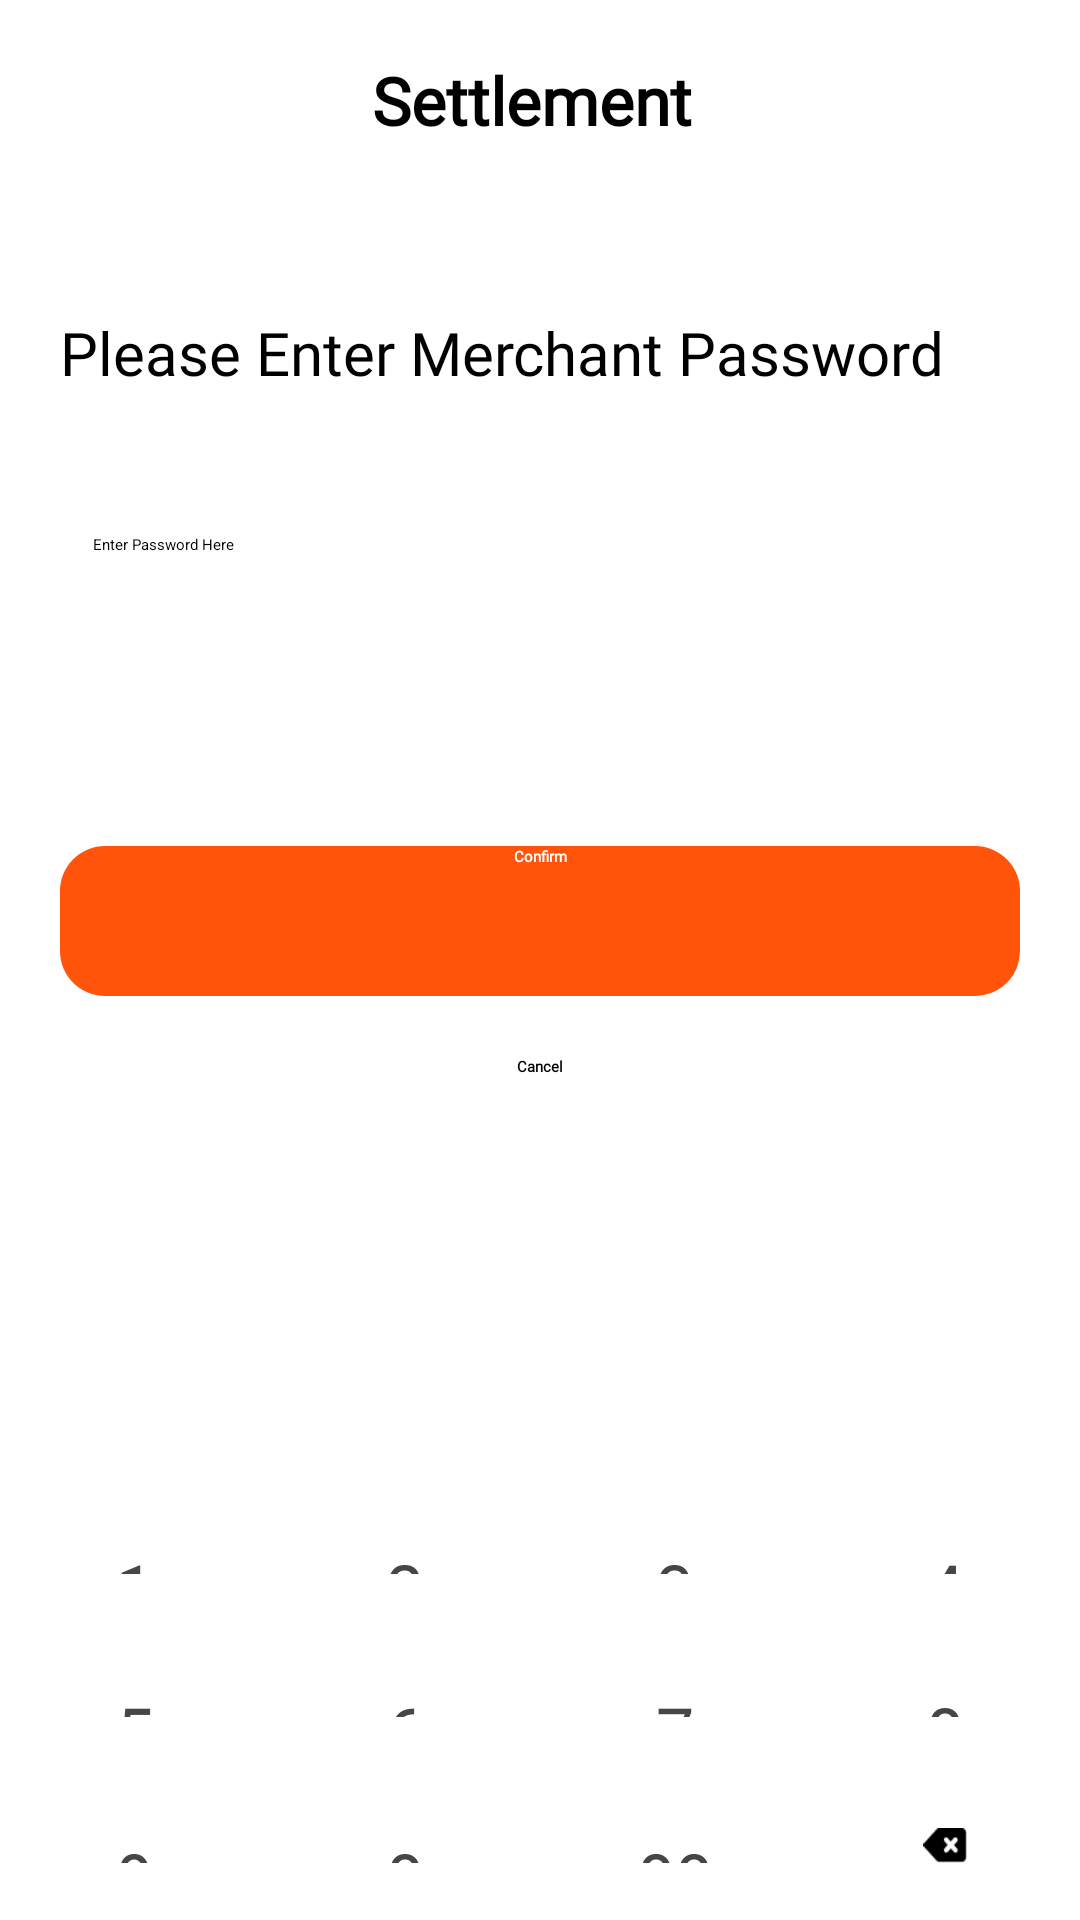

Reconstruct the res/layout file that produces this screen, plus the resources it refers to.
<!-- AndroidManifest.xml: application theme Theme.MyApplication -->
<!-- res/layout/activity_settlem_enter_passwordent.xml -->
<?xml version="1.0" encoding="utf-8"?>
<LinearLayout xmlns:android="http://schemas.android.com/apk/res/android"
    xmlns:app="http://schemas.android.com/apk/res-auto"
    android:layout_width="fill_parent"
    android:layout_height="fill_parent"
    android:orientation="vertical">


    <androidx.constraintlayout.widget.ConstraintLayout
        android:id="@+id/navbar"
        android:layout_width="match_parent"
        android:layout_height="80dp"
        android:background="@drawable/bgtitle"
        android:elevation="4dp">


        <TextView
            android:layout_width="wrap_content"
            android:layout_height="wrap_content"
            android:layout_marginBottom="32dp"
            android:fontFamily="@font/montserrat_semibold"
            android:text="Settlement "
            android:textColor="@color/black"
            android:textFontWeight="800"
            android:textSize="22dp"

            app:layout_constraintBottom_toBottomOf="parent"
            app:layout_constraintEnd_toEndOf="parent"
            app:layout_constraintHorizontal_bias="0.5"
            app:layout_constraintStart_toStartOf="parent"></TextView>


    </androidx.constraintlayout.widget.ConstraintLayout>

    <androidx.constraintlayout.widget.ConstraintLayout
        android:layout_width="match_parent"
        android:layout_height="400dp"
        android:background="@color/white">


        <TextView
            android:id="@+id/textView12"
            android:layout_width="match_parent"
            android:layout_height="wrap_content"
            android:layout_marginTop="24dp"
            android:paddingStart="20dp"
            android:fontFamily="@font/montserrat_semibold"
            android:text="Please Enter Merchant Password"
            android:textSize="20dp"
            app:layout_constraintEnd_toEndOf="parent"
            app:layout_constraintHorizontal_bias="0.0"
            app:layout_constraintStart_toStartOf="parent"
            app:layout_constraintTop_toTopOf="parent" />

        <EditText
            android:id="@+id/Setpassword"
            android:layout_width="match_parent"
            android:layout_height="wrap_content"
            android:layout_marginStart="16dp"
            android:layout_marginEnd="16dp"
            android:layout_marginTop="32dp"
            android:background="@drawable/radious_white_bg"
            android:elevation="4dp"
            android:hint="Enter Password Here"
            android:padding="15dp"
            app:layout_constraintEnd_toEndOf="parent"
            app:layout_constraintStart_toStartOf="parent"
            app:layout_constraintTop_toBottomOf="@+id/textView12" />

        <LinearLayout
            android:layout_width="match_parent"
            android:layout_height="wrap_content"
            android:layout_marginTop="8dp"
            android:orientation="vertical"

            android:paddingBottom="22dp"
            app:layout_constraintBottom_toBottomOf="parent"
            app:layout_constraintEnd_toEndOf="parent"
            app:layout_constraintHorizontal_bias="0.0"
            app:layout_constraintStart_toStartOf="parent"
            app:layout_constraintTop_toBottomOf="@+id/Setpassword"
            app:layout_constraintVertical_bias="0.461">


            <androidx.appcompat.widget.AppCompatButton
                android:id="@+id/btnProceedAmountScreen"
                android:layout_width="match_parent"
                android:layout_height="50dp"
                android:layout_margin="20dp"
                android:background="@drawable/radious_white_bg_orange_low_ra"
                android:elevation="12dp"
                android:fontFamily="@font/montserrat_semibold"
                android:text="Confirm"
                android:textAllCaps="false"
                android:textAlignment="center"
                android:textColor="@color/white"
                android:textFontWeight="800" />

            <androidx.appcompat.widget.AppCompatButton
                android:id="@+id/btnCancelAmountScreen"
                android:layout_width="match_parent"
                android:layout_height="50dp"
                android:layout_marginStart="20dp"
                android:layout_marginTop="0dp"
                android:layout_marginBottom="20dp"
                android:layout_marginEnd="20dp"
                android:background="@drawable/radious_white_bg"
                android:backgroundTint="@color/white"
                android:textAllCaps="false"
                android:elevation="12dp"
                android:fontFamily="@font/montserrat_semibold"

                android:text="Cancel"
                android:textAlignment="center"
                android:textColor="@color/black"

                android:textFontWeight="800" />


        </LinearLayout>

    </androidx.constraintlayout.widget.ConstraintLayout>


    <LinearLayout
        android:layout_width="match_parent"
        android:layout_height="match_parent"
        android:background="@drawable/toponly_rounded_shape"
        android:orientation="vertical"
        android:elevation="12dp"

        android:weightSum="3">

        <LinearLayout
            android:layout_width="match_parent"
            android:layout_height="0dp"
            android:layout_weight="1"
            android:layout_marginTop="15dp"
            android:orientation="horizontal">

            <TextView
                android:id="@+id/btn_num1"
                style="@style/base_num_button"
                android:fontFamily="@font/montserrat_semibold"
                android:scaleX="0.9"
                android:text="1" />

            <TextView
                android:id="@+id/btn_num2"
                style="@style/base_num_button"
                android:fontFamily="@font/montserrat_semibold"
                android:scaleX="0.9"
                android:text="2" />

            <TextView
                android:id="@+id/btn_num3"
                style="@style/base_num_button"
                android:fontFamily="@font/montserrat_semibold"
                android:scaleX="0.9"
                android:text="3" />

            <TextView
                android:id="@+id/btn_num4"
                style="@style/base_num_button"
                android:fontFamily="@font/montserrat_semibold"
                android:scaleX="0.9"
                android:text="4" />

        </LinearLayout>

        <LinearLayout
            android:layout_width="match_parent"
            android:layout_height="0dp"
            android:layout_weight="1"
            android:orientation="horizontal">


            <TextView
                android:id="@+id/btn_num5"
                style="@style/base_num_button"
                android:fontFamily="@font/montserrat_semibold"
                android:scaleX="0.9"
                android:text="5" />

            <TextView
                android:id="@+id/btn_num6"
                style="@style/base_num_button"
                android:fontFamily="@font/montserrat_semibold"
                android:scaleX="0.9"
                android:text="6" />

            <TextView
                android:id="@+id/btn_num7"
                style="@style/base_num_button"
                android:fontFamily="@font/montserrat_semibold"
                android:scaleX="0.9"
                android:text="7" />


            <TextView
                android:id="@+id/btn_num8"
                style="@style/base_num_button"
                android:fontFamily="@font/montserrat_semibold"
                android:scaleX="0.9"
                android:text="8" />

        </LinearLayout>

        <LinearLayout
            android:layout_width="match_parent"
            android:layout_height="0dp"
            android:layout_marginTop="@dimen/divider_height"
            android:layout_marginBottom="1dp"
            android:layout_weight="1"
            android:orientation="horizontal">


            <TextView
                android:id="@+id/btn_num9"
                style="@style/base_num_button"
                android:layout_marginRight="@dimen/divider_height"
                android:fontFamily="@font/montserrat_semibold"
                android:scaleX="0.9"
                android:text="9" />

            <TextView
                android:id="@+id/btn_num0"
                style="@style/base_num_button"
                android:layout_marginRight="@dimen/divider_height"
                android:fontFamily="@font/montserrat_semibold"
                android:scaleX="0.9"
                android:text="0" />

            <TextView
                android:id="@+id/btn_num00"
                style="@style/base_num_button"
                android:layout_marginRight="@dimen/divider_height"
                android:fontFamily="@font/montserrat_semibold"
                android:scaleX="0.9"
                android:text="00" />

            <ImageView
                android:id="@+id/btn_num_clear"
                style="@style/base_num_button"
                android:scaleType="centerInside"
                android:scaleX="0.9"
                android:src="@drawable/delete_num" />


        </LinearLayout>


    </LinearLayout>


</LinearLayout>
<!-- resources referenced by this layout -->
<resources>
  <color name="black">#FF000000</color>
  <color name="white">#FFFFFFFF</color>
  <dimen name="divider_height">0.9dip</dimen>
  <!-- drawable bgtitle (drawable) -->
  <?xml version="1.0" encoding="utf-8"?>
  <layer-list xmlns:android="http://schemas.android.com/apk/res/android">
      <item  android:bottom="10dp"
          >
  
          <shape android:shape="rectangle">
              <solid android:color="@color/white" />
  
  
          </shape>
  
      </item>
  </layer-list>
  <!-- drawable delete_num: png bitmap (drawable, 394 bytes) -->
  <!-- drawable radious_white_bg (drawable) -->
  <?xml version="1.0" encoding="utf-8"?>
  <shape xmlns:android="http://schemas.android.com/apk/res/android"
      android:shape="rectangle">
      <corners android:radius="15dp" />
      <gradient
          android:angle="45"
          android:centerColor="@color/white"
          android:centerX="35%"
          android:endColor="@color/white"
          android:startColor="@color/white"
          android:type="linear" />
      <padding
          android:bottom="0dp"
          android:left="0dp"
          android:right="0dp"
          android:top="0dp" />
      <size
          android:width="100dp"
          android:height="60dp" />
  
  </shape>
  <!-- drawable radious_white_bg_orange_low_ra (drawable) -->
  <?xml version="1.0" encoding="utf-8"?>
  <shape xmlns:android="http://schemas.android.com/apk/res/android"
      android:shape="rectangle">
      <corners android:radius="15dp" />
      <solid android:color="@color/primaryTheme">
  
      </solid>
      <padding
          android:bottom="0dp"
          android:left="0dp"
          android:right="0dp"
          android:top="0dp" />
      <size
          android:width="100dp"
          android:height="60dp" />
  
  </shape>
  <!-- drawable toponly_rounded_shape (drawable) -->
  <?xml version="1.0" encoding="utf-8"?>
  <shape xmlns:android="http://schemas.android.com/apk/res/android" android:shape="rectangle" >
      <corners
          android:topLeftRadius="48dp"
          android:topRightRadius="48dp"
          />
  
  
      <size
          android:width="100dp"
          android:height="80dp"
          />
      <stroke
          android:width="0dp"
          android:color="@color/translucent"
          />
      <solid android:color="@color/white"/>
  </shape>
  <style name="base_num_button">
          <item name="android:layout_width">match_parent</item>
          <item name="android:layout_height">match_parent</item>
          <item name="android:background">@drawable/bg_circle</item>
          <item name="android:layout_weight">1</item>
          <item name="android:gravity">center</item>
          <item name="android:padding">10dp</item>
          <item name="android:elevation">7dp</item>
          <item name="android:layout_margin">8dp</item>
          <item name="android:textColor">@color/input_num</item>
          <item name="android:textSize">@dimen/input_num_text_size</item>
  
      </style>
  <style name="Theme.MyApplication" parent="Base.Theme.MyApplication" />
  <color name="primaryTheme">#FF540A</color>
  <color name="translucent">#50000011</color>
  <!-- drawable bg_circle (drawable) -->
  <?xml version="1.0" encoding="utf-8"?>
  <layer-list xmlns:android="http://schemas.android.com/apk/res/android">
  
      <item>
          <shape android:shape="oval">
              <solid android:color="@color/white"/>
              
          </shape>
      </item>
  
  
  </layer-list>
  <color name="input_num">#464646</color>
  <dimen name="input_num_text_size">25sp</dimen>
  <style name="Base.Theme.MyApplication" parent="Theme.Material3.DayNight.NoActionBar">
          
          <item name="colorPrimary">@color/white</item>
      </style>
</resources>
